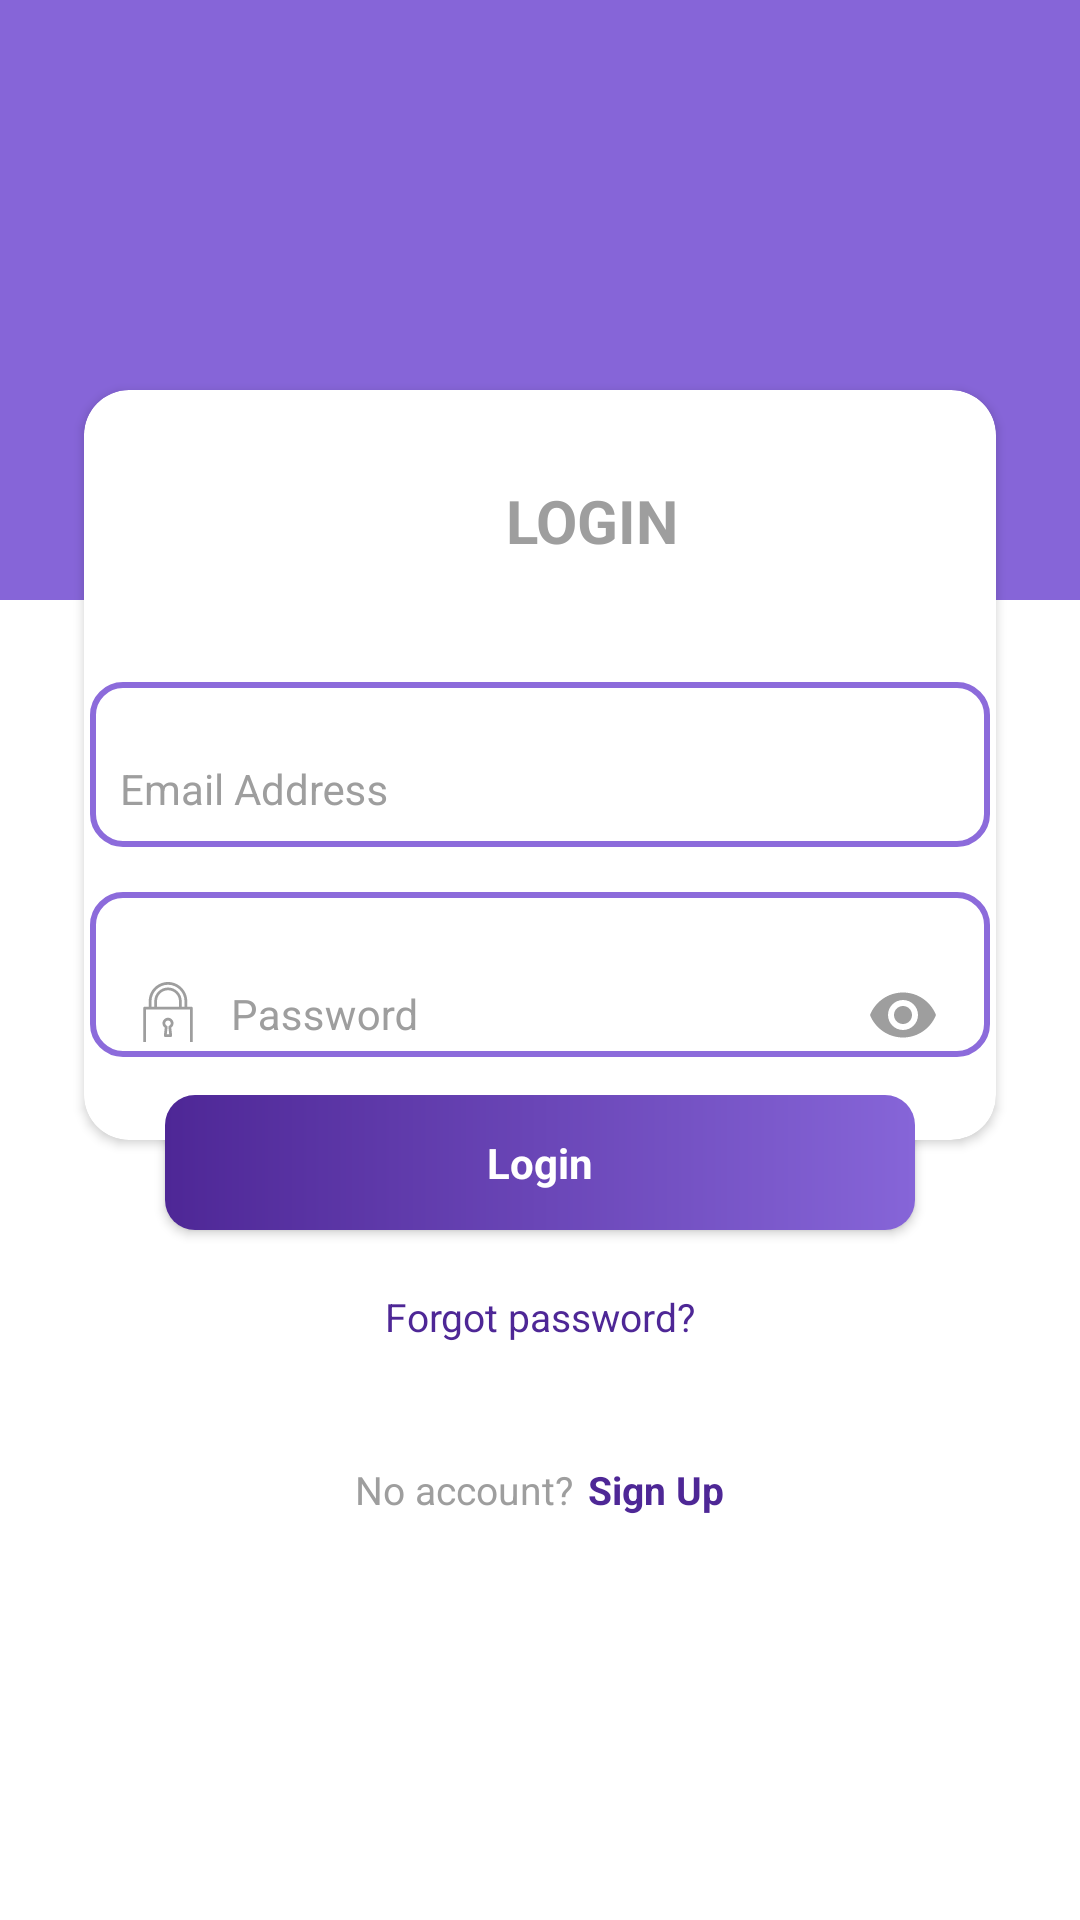

Produce the Android XML layout that renders to this screen, including the resource entries it uses.
<!-- AndroidManifest.xml: application theme AppTheme -->
<!-- res/layout/activity_login.xml -->
<?xml version="1.0" encoding="utf-8"?>
<android.support.constraint.ConstraintLayout xmlns:android="http://schemas.android.com/apk/res/android"
    xmlns:app="http://schemas.android.com/apk/res-auto"
    xmlns:tools="http://schemas.android.com/tools"
    android:layout_width="match_parent"
    android:layout_height="match_parent"
    android:layout_gravity="center"
    android:background="#FFFFFF"
    tools:context=".activities.LoginActivity">

    <RelativeLayout
        android:id="@+id/relativeLayout"
        android:layout_width="match_parent"
        android:layout_height="match_parent"
        app:layout_constraintEnd_toEndOf="parent"
        app:layout_constraintStart_toStartOf="parent"
        app:layout_constraintTop_toTopOf="parent"
        tools:layout_editor_absoluteX="0dp">

        <ImageView
            android:layout_width="match_parent"
            android:layout_height="200dp"
            android:background="#8665D8" />

        <ScrollView
            android:id="@+id/scrollview"
            android:layout_width="match_parent"
            android:layout_height="match_parent"
            android:layout_marginEnd="8dp"
            android:layout_marginStart="8dp"
            android:layout_marginTop="80dp"
            app:layout_constraintBottom_toBottomOf="parent"
            app:layout_constraintEnd_toEndOf="parent"
            app:layout_constraintStart_toStartOf="parent">

            <LinearLayout
                android:layout_width="match_parent"
                android:layout_height="wrap_content"
                android:orientation="vertical">

                <android.support.constraint.ConstraintLayout
                    android:id="@+id/constrant"
                    android:layout_width="match_parent"
                    android:layout_height="350dp"
                    android:layout_marginEnd="10dp"
                    android:layout_marginStart="10dp"
                    app:layout_constraintEnd_toEndOf="parent"
                    app:layout_constraintStart_toStartOf="parent">

                    <android.support.v7.widget.CardView
                        android:id="@+id/login_cardview"
                        android:layout_width="match_parent"
                        android:layout_height="250dp"
                        android:layout_margin="10dp"
                        app:cardBackgroundColor="#FFFFFF"
                        app:cardCornerRadius="15dp"
                        app:layout_constraintBottom_toBottomOf="parent"
                        app:layout_constraintDimensionRatio="1:1"
                        app:layout_constraintStart_toStartOf="parent"
                        app:layout_constraintTop_toTopOf="parent">

                        <TextView
                            android:id="@+id/signin_text"
                            android:layout_width="339dp"
                            android:layout_height="wrap_content"
                            android:layout_above="@+id/scrollview"
                            android:layout_marginTop="30dp"
                            android:gravity="center"
                            android:text="LOGIN"
                            android:textColor="#9E9E9E"
                            android:textSize="20sp"
                            android:textStyle="bold"
                            app:fontFamily="@font/ubuntu" />

                        <LinearLayout
                            android:layout_width="300dp"
                            android:layout_height="55dp"
                            android:layout_gravity="center"
                            android:layout_marginLeft="20dp"
                            android:layout_marginRight="20dp"
                            android:background="@drawable/loginbackground"
                            android:orientation="vertical">

                            <android.support.design.widget.TextInputLayout
                                android:id="@+id/email_layout"
                                android:layout_width="match_parent"
                                android:layout_height="wrap_content"
                                android:hint="Email Address"
                                android:textColorHint="#9E9E9E">

                                <android.support.design.widget.TextInputEditText
                                    android:id="@+id/login_email_address"
                                    android:layout_width="match_parent"
                                    android:layout_height="50dp"
                                    android:background="@null"
                                    android:layout_marginLeft="10dp"
                                    android:drawableLeft="@drawable/ic_email"
                                    android:drawablePadding="15dp"
                                    android:imeOptions="actionNext"
                                    android:inputType="textEmailAddress"
                                    android:maxLines="1"
                                    android:singleLine="true"
                                    android:textColor="#424242"
                                    android:textColorHint="#9E9E9E"
                                    android:textCursorDrawable="@null"
                                    android:textSize="14sp"
                                    app:fontFamily="@font/ubuntu" />
                            </android.support.design.widget.TextInputLayout>
                        </LinearLayout>

                        <LinearLayout
                            android:layout_width="300dp"
                            android:layout_height="55dp"
                            android:layout_gravity="center"
                            android:layout_marginTop="70dp"
                            android:background="@drawable/loginbackground"
                            android:orientation="vertical">

                            <android.support.design.widget.TextInputLayout
                                android:id="@+id/login_password_layout"
                                android:layout_width="match_parent"
                                android:layout_height="wrap_content"
                                android:hint="Password"
                                android:padding="5dp"
                                android:textColorHint="#9E9E9E"
                                app:passwordToggleEnabled="true"
                                app:passwordToggleTint="#9E9E9E">

                                <android.support.design.widget.TextInputEditText
                                    android:id="@+id/login_password"
                                    android:layout_width="match_parent"
                                    android:layout_height="50dp"
                                    android:background="@null"
                                    android:layout_marginLeft="10dp"
                                    android:layout_marginStart="10dp"
                                    android:drawableLeft="@drawable/password_lock"
                                    android:drawablePadding="10dp"
                                    android:drawableStart="@drawable/password_lock"
                                    android:imeOptions="actionDone"
                                    android:inputType="textPassword"
                                    android:maxLines="1"
                                    android:singleLine="true"
                                    android:textColor="#424242"
                                    android:textColorHint="#9E9E9E"
                                    android:textCursorDrawable="@null"
                                    android:textSize="14sp"
                                    app:fontFamily="@font/ubuntu" />
                            </android.support.design.widget.TextInputLayout>
                        </LinearLayout>
                    </android.support.v7.widget.CardView>

                    <Button
                        android:id="@+id/btn_login"
                        android:layout_width="250dp"
                        android:layout_height="45dp"
                        android:layout_gravity="center"
                        android:layout_marginBottom="20dp"
                        android:layout_marginEnd="8dp"
                        android:layout_marginLeft="8dp"
                        android:layout_marginRight="8dp"
                        android:layout_marginStart="8dp"
                        android:background="@drawable/slide_gradient_colour"
                        android:text="Login"
                        android:textAllCaps="false"
                        android:textColor="#FFFFFF"
                        android:textSize="14sp"
                        android:textStyle="bold"
                        app:fontFamily="@font/ubuntu"
                        app:layout_constraintBottom_toBottomOf="parent"
                        app:layout_constraintEnd_toEndOf="parent"
                        app:layout_constraintStart_toStartOf="parent" />
                </android.support.constraint.ConstraintLayout>

                <TextView
                    android:id="@+id/forgot_password"
                    android:layout_width="wrap_content"
                    android:layout_height="wrap_content"
                    android:layout_gravity="center"
                    android:layout_marginEnd="8dp"
                    android:layout_marginStart="8dp"
                    android:text="Forgot password?"
                    android:textColor="#4E2796"
                    android:textSize="13sp"
                    app:fontFamily="@font/ubuntu" />

                
                
                
                
                
                
                
                
                
                
                
                
                

                <LinearLayout
                    android:layout_width="match_parent"
                    android:layout_height="wrap_content"
                    android:layout_marginTop="40dp"
                    android:gravity="center"
                    android:orientation="horizontal">

                    <TextView
                        android:layout_width="wrap_content"
                        android:layout_height="wrap_content"
                        android:text="No account?"
                        android:textColor="#9E9E9E"
                        android:textSize="13sp"
                        app:fontFamily="@font/ubuntu" />

                    <TextView
                        android:id="@+id/sign_up_here"
                        android:layout_width="wrap_content"
                        android:layout_height="wrap_content"
                        android:layout_marginLeft="5dp"
                        android:layout_marginStart="5dp"
                        android:text="Sign Up"
                        android:textColor="#4E2796"
                        android:textSize="13sp"
                        android:textStyle="bold"
                        app:fontFamily="@font/ubuntu" />
                </LinearLayout>
            </LinearLayout>
        </ScrollView>
    </RelativeLayout>
</android.support.constraint.ConstraintLayout>
<!-- resources referenced by this layout -->
<resources>
  <!-- drawable loginbackground (drawable) -->
  <?xml version="1.0" encoding="utf-8"?>
  <shape xmlns:android="http://schemas.android.com/apk/res/android">
      <corners android:radius="10dp"/>
      <stroke android:color="#8C6BDB"
          android:width="2dp"/>
  
  </shape>
  <!-- drawable password_lock (drawable) -->
  <vector xmlns:android="http://schemas.android.com/apk/res/android"
      android:width="22dp"
      android:height="22dp"
      android:viewportWidth="512"
      android:viewportHeight="512">
    <path
        android:pathData="M230.792,354.313l-6.729,60.51c-0.333,3.01 0.635,6.031 2.656,8.292c2.021,2.26 4.917,3.552 7.948,3.552h42.667c3.031,0 5.927,-1.292 7.948,-3.552c2.021,-2.26 2.99,-5.281 2.656,-8.292l-6.729,-60.51c10.927,-7.948 17.458,-20.521 17.458,-34.313c0,-23.531 -19.135,-42.667 -42.667,-42.667S213.333,296.469 213.333,320C213.333,333.792 219.865,346.365 230.792,354.313zM256,298.667c11.76,0 21.333,9.573 21.333,21.333c0,8.177 -4.646,15.5 -12.125,19.125c-4.073,1.979 -6.458,6.292 -5.958,10.781l6.167,55.427h-18.833l6.167,-55.427c0.5,-4.49 -1.885,-8.802 -5.958,-10.781c-7.479,-3.625 -12.125,-10.948 -12.125,-19.125C234.667,308.24 244.24,298.667 256,298.667z"
        android:fillColor="#9E9E9E"/>
    <path
        android:pathData="M437.333,192h-32v-42.667C405.333,66.99 338.344,0 256,0S106.667,66.99 106.667,149.333V192h-32C68.771,192 64,196.771 64,202.667v266.667C64,492.865 83.135,512 106.667,512h298.667C428.865,512 448,492.865 448,469.333V202.667C448,196.771 443.229,192 437.333,192zM128,149.333c0,-70.583 57.417,-128 128,-128s128,57.417 128,128V192h-21.333v-42.667c0,-58.813 -47.854,-106.667 -106.667,-106.667S149.333,90.521 149.333,149.333V192H128V149.333zM341.333,149.333V192H170.667v-42.667C170.667,102.281 208.948,64 256,64S341.333,102.281 341.333,149.333zM426.667,469.333c0,11.76 -9.573,21.333 -21.333,21.333H106.667c-11.76,0 -21.333,-9.573 -21.333,-21.333v-256h341.333V469.333z"
        android:fillColor="#9E9E9E"/>
  </vector>
  <!-- drawable slide_gradient_colour (drawable) -->
  <?xml version="1.0" encoding="utf-8"?>
  <shape xmlns:android="http://schemas.android.com/apk/res/android"
      android:shape="rectangle">
  
      <corners android:radius="10dp"/>
      
      <gradient
          android:startColor="#4E2796"
          android:endColor="#8665D8"
          android:angle="360" />
  </shape>
  
  
  
  
  
  
  
  <style name="AppTheme" parent="Theme.AppCompat.NoActionBar">
          
          <item name="colorPrimary">@color/colorPrimary</item>
          <item name="colorPrimaryDark">@color/colorPrimaryDark</item>
          <item name="colorAccent">@color/colorAccent</item>
      </style>
  <color name="colorPrimary">#4E2796</color>
  <color name="colorPrimaryDark">#303F9F</color>
  <color name="colorAccent">#FF4081</color>
</resources>
